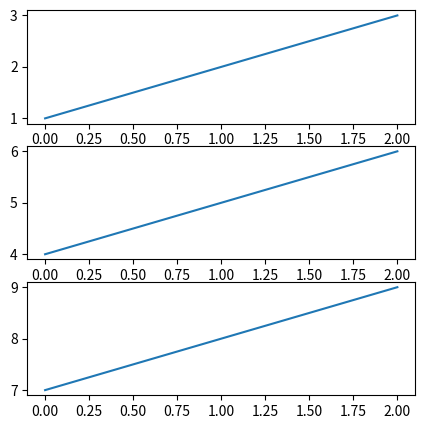
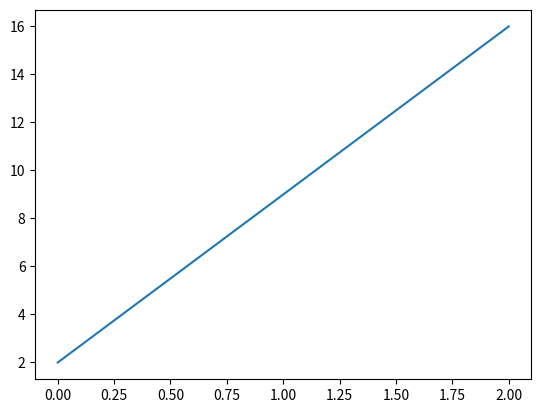
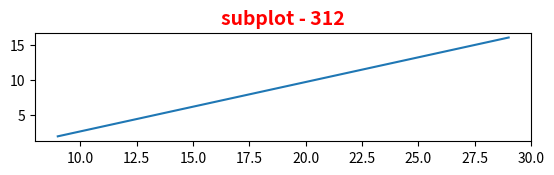

Source code (Python) for these figures, in order:
# using figure and subplots methods-

import warnings
warnings.filterwarnings(action="ignore")

import matplotlib.pyplot as plt

plt.figure(1, figsize=(5, 5))          # it is used to create a new figure
plt.subplot(311)
plt.plot([1, 2, 3])

plt.subplot(312)
plt.plot([4, 5, 6])

plt.subplot(313)
plt.plot([7, 8, 9])
plt.show()

plt.figure(2)
plt.plot([2, 9, 16])
plt.show()

plt.figure(4)
plt.subplot(312)
plt.title("subplot - 312", color='r', fontsize=14, fontweight='bold')
plt.plot([9, 19, 29], [2, 9, 16])

# to create all figures by using 1 show cmd-
plt.show()
